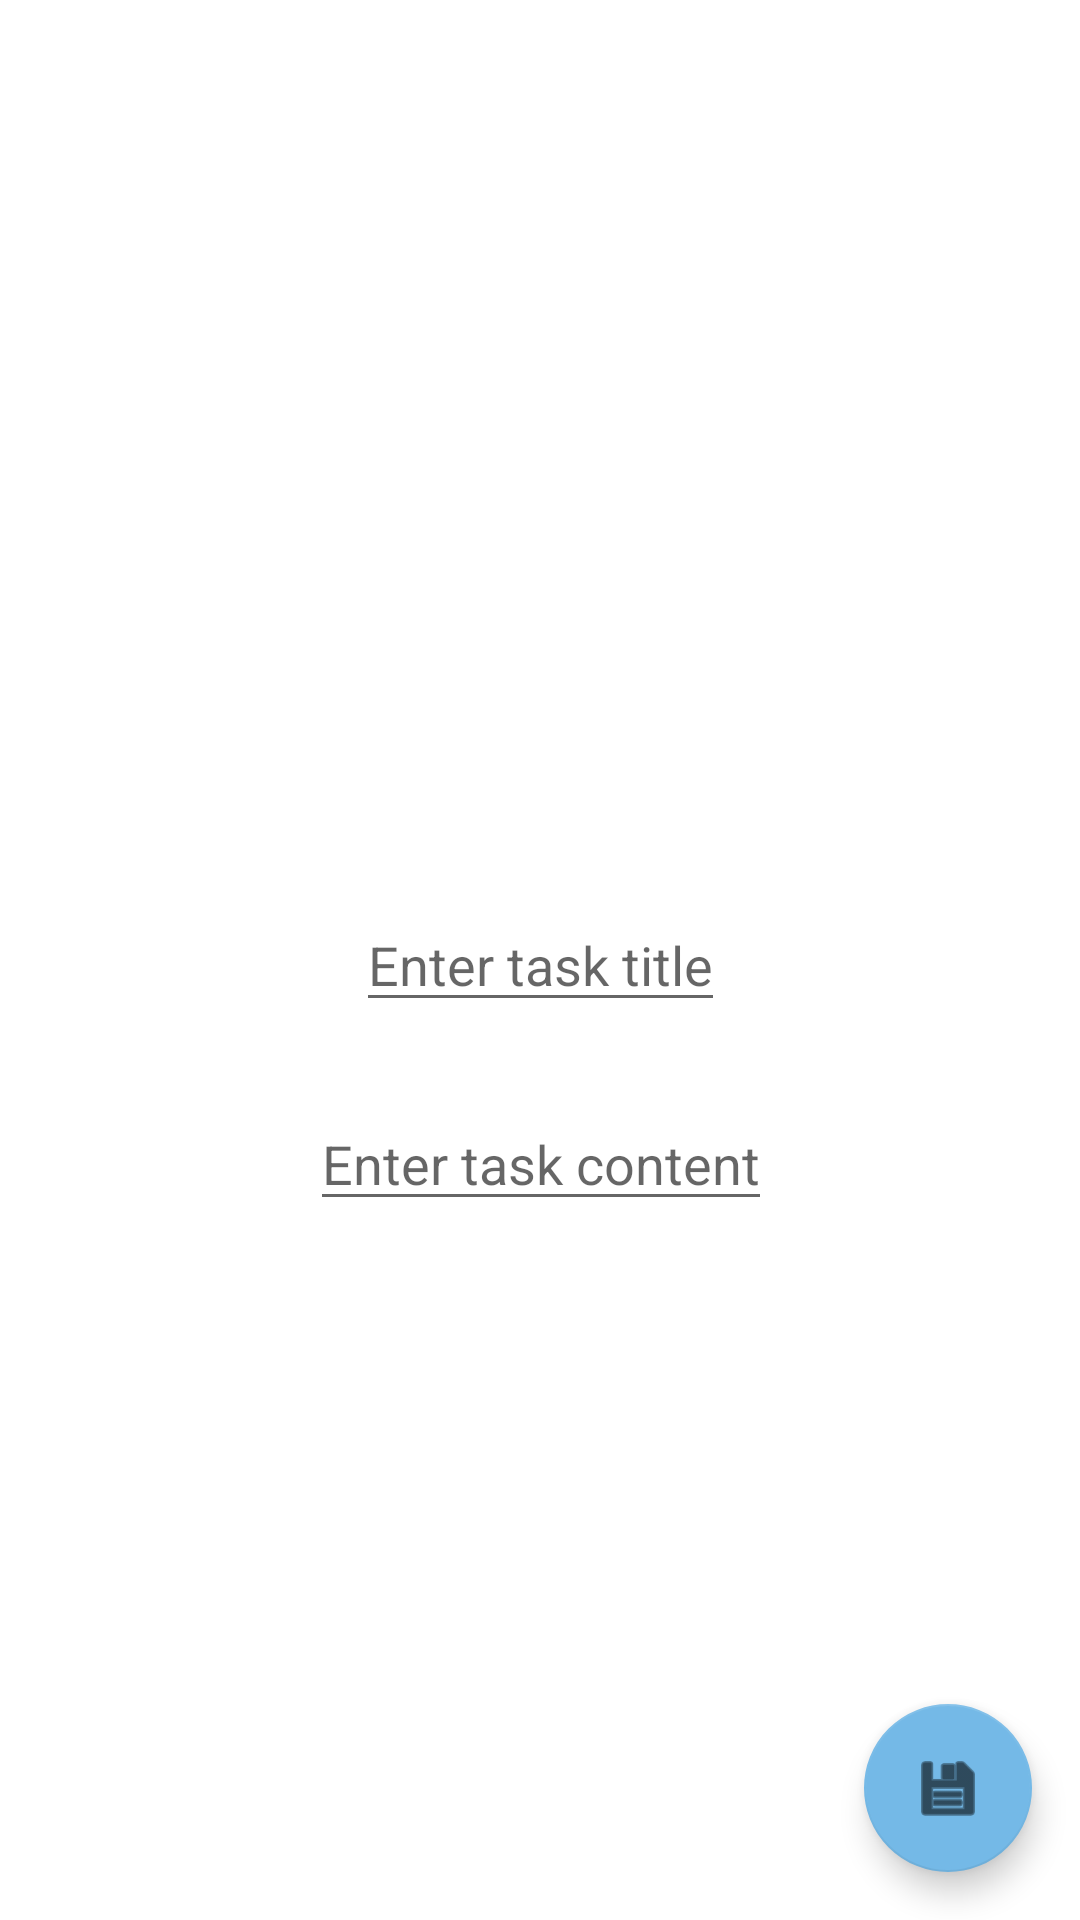

Here is an Android app screen rendered from its layout file. Give the layout XML and the strings, colors and styles it references.
<!-- AndroidManifest.xml: application theme Theme.TODODemo -->
<!-- res/layout/activity_task_detail.xml -->
<?xml version="1.0" encoding="utf-8"?>
<androidx.constraintlayout.widget.ConstraintLayout xmlns:android="http://schemas.android.com/apk/res/android"
    xmlns:app="http://schemas.android.com/apk/res-auto"
    android:layout_width="match_parent"
    android:layout_height="match_parent"
    xmlns:tools="http://schemas.android.com/tools"
    tools:context=".TaskDetailActivity"
    android:background="@color/white">

    <EditText
        android:id="@+id/taskTitleEditText"
        android:layout_width="wrap_content"
        android:layout_height="wrap_content"
        android:hint="Enter task title"
        android:saveEnabled="true"

        app:layout_constraintBottom_toBottomOf="parent"
        app:layout_constraintEnd_toEndOf="parent"
        app:layout_constraintStart_toStartOf="parent"
        app:layout_constraintTop_toTopOf="parent" />

    <EditText
        android:id="@+id/taskDescriptionEditText"
        android:layout_width="wrap_content"
        android:layout_height="wrap_content"
        android:hint="Enter task content"
        android:saveEnabled="true"

        app:layout_constraintBottom_toBottomOf="parent"
        app:layout_constraintEnd_toEndOf="parent"
        app:layout_constraintHorizontal_bias="0.501"
        app:layout_constraintStart_toStartOf="parent"
        app:layout_constraintTop_toBottomOf="@+id/taskTitleEditText"
        app:layout_constraintVertical_bias="0.097" />

    <com.google.android.material.floatingactionbutton.FloatingActionButton
        android:id="@+id/saveTaskButton"
        android:layout_width="wrap_content"
        android:layout_height="wrap_content"
        app:backgroundTint="@color/overcast_sky"
        android:src="@android:drawable/ic_menu_save"

        android:layout_marginEnd="16dp"
        android:layout_marginBottom="16dp"
        app:layout_constraintBottom_toBottomOf="parent"
        app:layout_constraintEnd_toEndOf="parent"/>

</androidx.constraintlayout.widget.ConstraintLayout>
<!-- resources referenced by this layout -->
<resources>
  <color name="overcast_sky">#74B9E7</color>
  <color name="white">#FFFFFFFF</color>
  <style name="Theme.TODODemo" parent="Theme.MaterialComponents.DayNight.DarkActionBar">
          
          <item name="colorPrimary">@color/purple_500</item>
          <item name="colorPrimaryVariant">@color/purple_700</item>
          <item name="colorOnPrimary">@color/white</item>
          
          <item name="colorSecondary">@color/teal_200</item>
          <item name="colorSecondaryVariant">@color/teal_700</item>
          <item name="colorOnSecondary">@color/black</item>
          
          <item name="android:statusBarColor" tools:targetApi="l">?attr/colorPrimaryVariant</item>
          
      </style>
  <color name="purple_500">#FF6200EE</color>
  <color name="purple_700">#FF3700B3</color>
  <color name="teal_200">#FF03DAC5</color>
  <color name="teal_700">#FF018786</color>
  <color name="black">#FF000000</color>
</resources>
